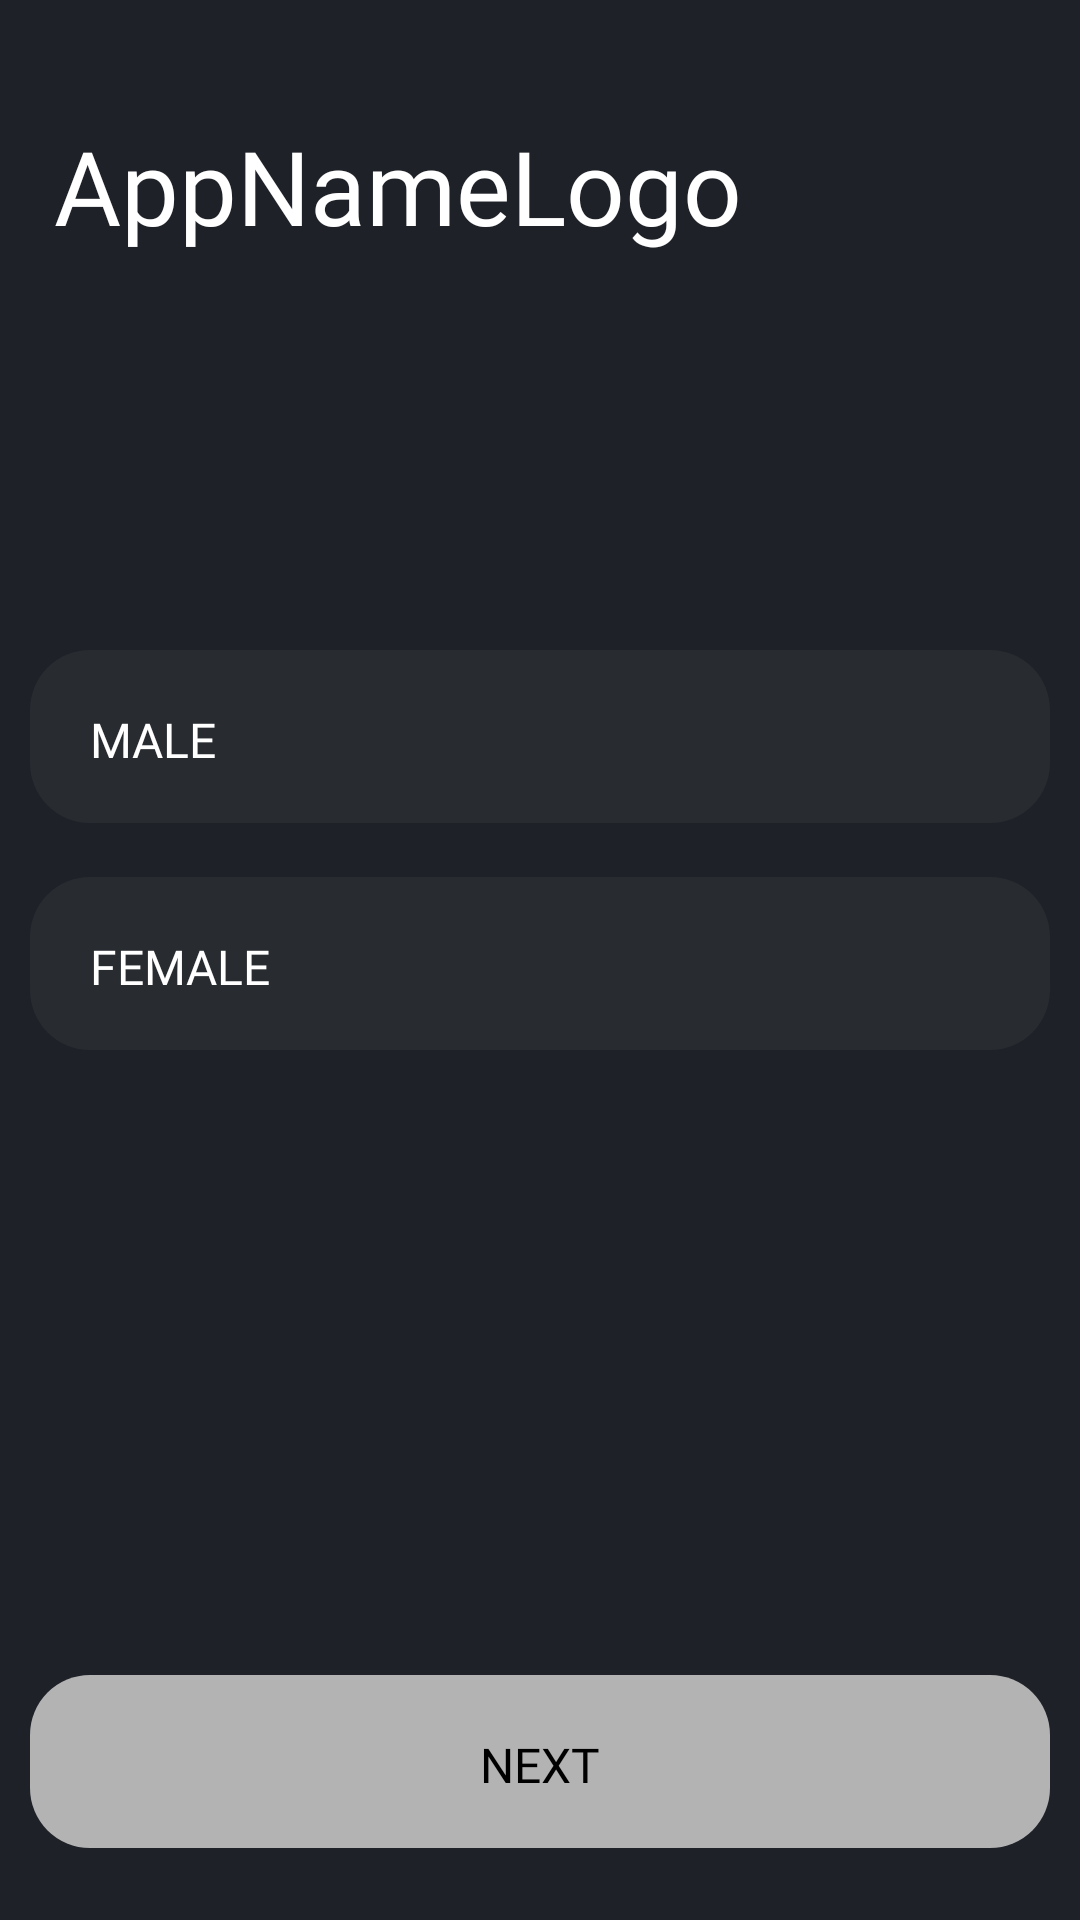

Produce the Android XML layout that renders to this screen, including the resource entries it uses.
<!-- AndroidManifest.xml: application theme Theme.TestTask.Launcher -->
<!-- res/layout/fragment_choose_sex.xml -->
<?xml version="1.0" encoding="utf-8"?>
<LinearLayout xmlns:android="http://schemas.android.com/apk/res/android"
    xmlns:tools="http://schemas.android.com/tools"
    android:layout_width="match_parent"
    android:layout_height="match_parent"
    tools:context=".ui.ChooseSexFragment"
    android:orientation="vertical"
    android:background="@color/background">

    <TextView
        android:layout_width="match_parent"
        android:layout_height="wrap_content"
        android:fontFamily="@font/inter_black"
        android:text="@string/app_name"
        android:paddingStart="18dp"
        android:paddingTop="39dp"
        android:textColor="@color/white"
        android:textSize="34.44sp" />

    <LinearLayout
        android:layout_width="match_parent"
        android:layout_height="0dp"
        android:layout_weight="100">

        <TextView
            android:id="@+id/btnMale"
            android:clickable="true"
            android:focusable="true"
            android:layout_width="match_parent"
            android:layout_height="wrap_content"
            android:background="@drawable/rounded_button_dark"
            android:fontFamily="@font/lato_bold"
            android:paddingStart="20dp"
            android:paddingTop="19dp"
            android:paddingBottom="17dp"
            android:layout_marginHorizontal="10dp"
            android:text="MALE"
            android:layout_gravity="bottom"
            android:textColor="@color/white"
            android:textSize="16sp"
            tools:ignore="RtlSymmetry" />
    </LinearLayout>

    <LinearLayout
        android:layout_width="match_parent"
        android:layout_height="0dp"
        android:layout_weight="140"
        android:layout_marginTop="18dp">

        <TextView
            android:id="@+id/btnFemale"
            android:clickable="true"
            android:focusable="true"
            android:layout_width="match_parent"
            android:layout_height="wrap_content"
            android:background="@drawable/rounded_button_dark"
            android:fontFamily="@font/lato_bold"
            android:paddingStart="20dp"
            android:paddingTop="19dp"
            android:paddingBottom="17dp"
            android:layout_marginHorizontal="10dp"
            android:text="FEMALE"
            android:textColor="@color/white"
            android:textSize="16sp"
            tools:ignore="RtlSymmetry" />
    </LinearLayout>

    <TextView
        android:id="@+id/btnNext"
        android:clickable="true"
        android:focusable="true"
        android:layout_width="match_parent"
        android:layout_height="wrap_content"
        android:background="@drawable/rounded_button_gray"
        android:fontFamily="@font/lato_bold"
        android:paddingTop="19dp"
        android:paddingBottom="17dp"
        android:layout_marginBottom="24dp"
        android:layout_marginHorizontal="10dp"
        android:gravity="center"
        android:text="NEXT"
        android:textColor="@color/black"
        android:textSize="16sp"
        tools:ignore="RtlSymmetry" />

</LinearLayout>
<!-- resources referenced by this layout -->
<resources>
  <color name="background">#1E2128</color>
  <color name="black">#FF000000</color>
  <color name="white">#FFFFFFFF</color>
  <!-- drawable rounded_button_dark (drawable) -->
  <?xml version="1.0" encoding="utf-8"?>
  <shape xmlns:android="http://schemas.android.com/apk/res/android">
  
      <corners android:radius="20dp"/>
      <solid android:color="#282C31"/>
  
  </shape>
  <!-- drawable rounded_button_gray (drawable) -->
  <?xml version="1.0" encoding="utf-8"?>
  <shape xmlns:android="http://schemas.android.com/apk/res/android">
  
      <corners android:radius="20dp"/>
      <solid android:color="#B3B3B3"/>
  
  </shape>
  <string name="app_name">AppNameLogo</string>
  <style name="Theme.TestTask.Launcher">
  
          <item name="android:windowBackground">@drawable/splash_screen_logo</item>
      </style>
  <!-- drawable splash_screen_logo (drawable) -->
  <?xml version="1.0" encoding="utf-8"?>
  <layer-list xmlns:android="http://schemas.android.com/apk/res/android" android:opacity="opaque">
  
      <item android:drawable="@color/background"/>
  
      <item>
  
          <bitmap
              android:src="@drawable/app_name_logo"
              android:gravity="center"/>
  
      </item>
  
  </layer-list>
  <!-- drawable app_name_logo: png bitmap (drawable, 2421 bytes) -->
</resources>
